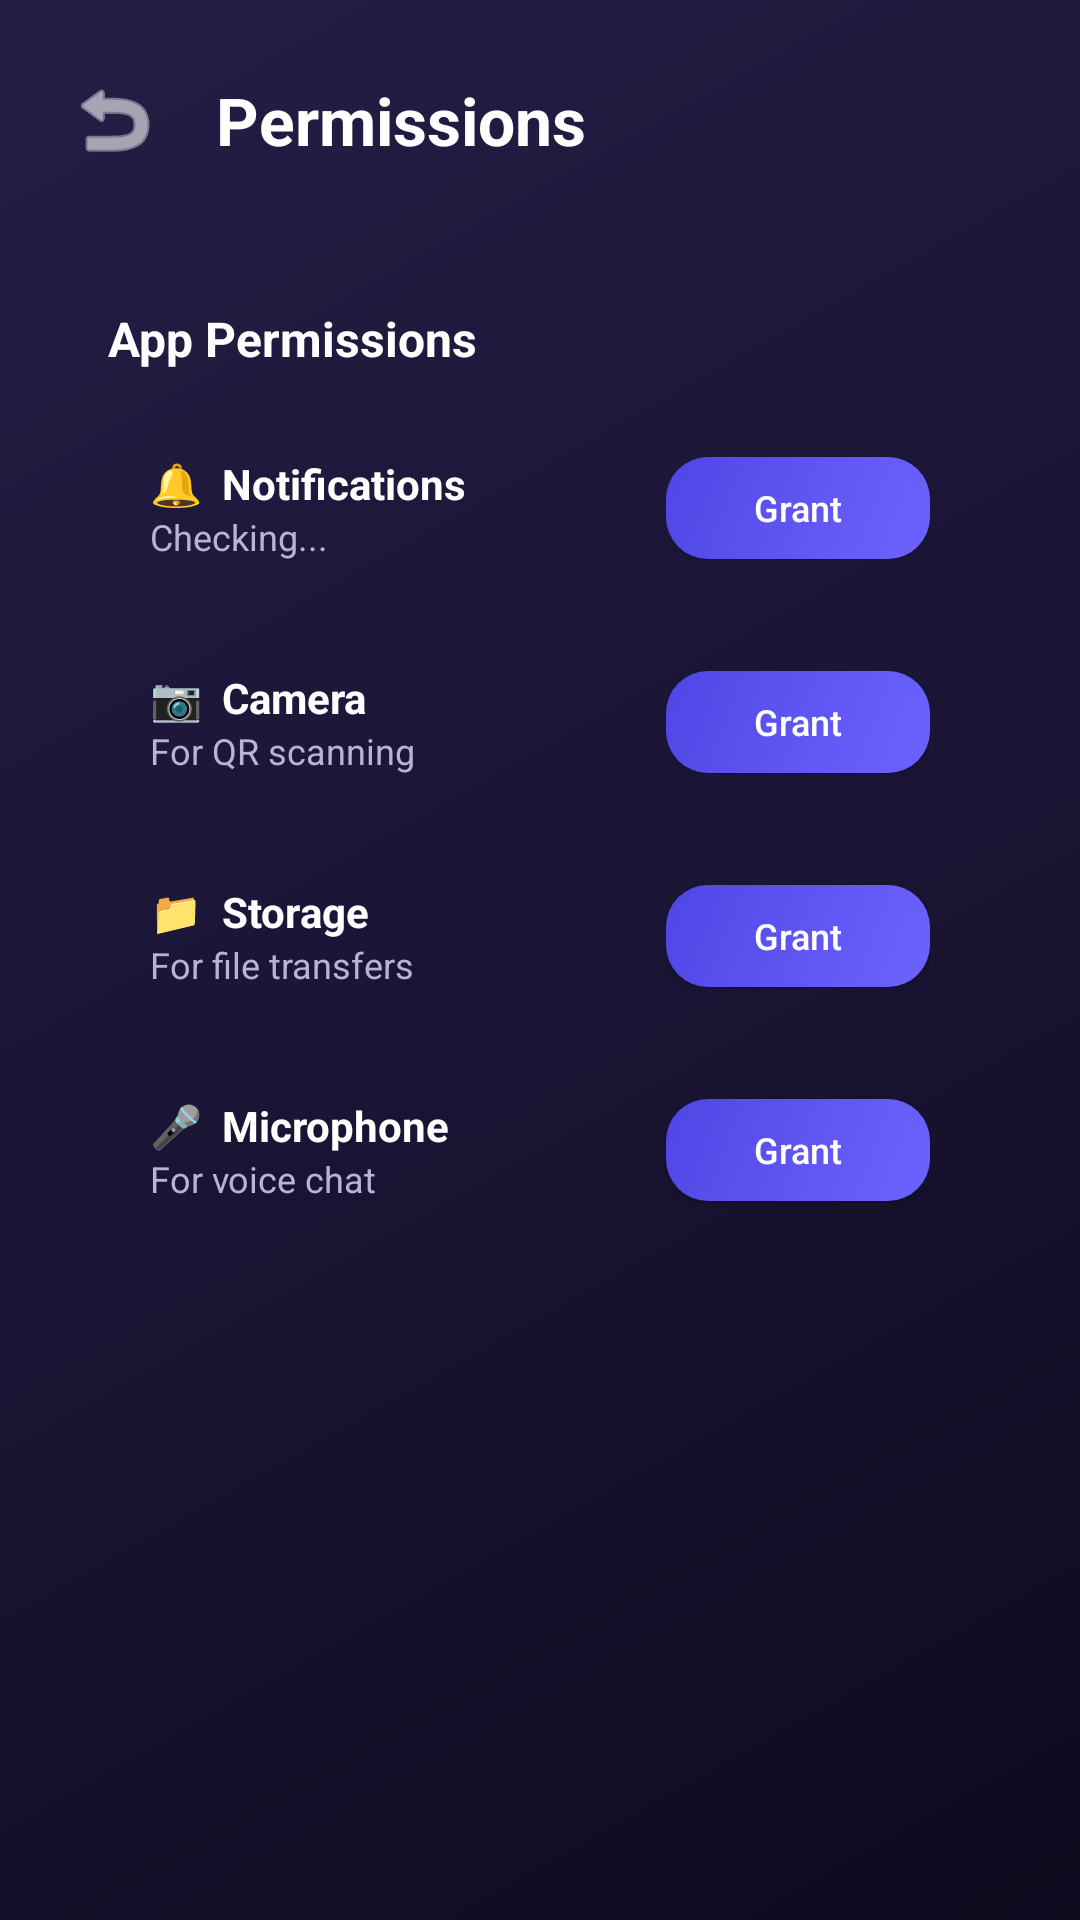

This screen was rendered from an Android layout file. Write that file and the resources it references.
<!-- AndroidManifest.xml: application theme Theme.FlowLink -->
<!-- res/layout/fragment_permissions.xml -->
<?xml version="1.0" encoding="utf-8"?>
<ScrollView xmlns:android="http://schemas.android.com/apk/res/android"
    android:layout_width="match_parent"
    android:layout_height="match_parent"
    android:background="@drawable/bg_gradient"
    android:fillViewport="true">

    <LinearLayout
        android:layout_width="match_parent"
        android:layout_height="wrap_content"
        android:orientation="vertical"
        android:paddingHorizontal="18dp"
        android:paddingTop="20dp"
        android:paddingBottom="24dp">

        <LinearLayout
            android:layout_width="match_parent"
            android:layout_height="wrap_content"
            android:orientation="horizontal"
            android:gravity="center_vertical"
            android:layout_marginBottom="24dp">

            <ImageButton
                android:id="@+id/btn_back"
                android:layout_width="40dp"
                android:layout_height="40dp"
                android:background="@drawable/glass_card_bg_dark"
                android:src="@android:drawable/ic_menu_revert"
                android:tint="#FFFFFF"
                android:padding="8dp"
                android:contentDescription="Back"
                android:layout_marginEnd="14dp" />

            <TextView
                android:layout_width="wrap_content"
                android:layout_height="wrap_content"
                android:text="Permissions"
                android:textColor="#FFFFFF"
                android:textSize="22sp"
                android:textStyle="bold" />
        </LinearLayout>

        
        <LinearLayout
            android:layout_width="match_parent"
            android:layout_height="wrap_content"
            android:orientation="vertical"
            android:background="@drawable/glass_card_bg"
            android:padding="18dp">

            <TextView
                android:layout_width="wrap_content"
                android:layout_height="wrap_content"
                android:text="App Permissions"
                android:textColor="#FFFFFF"
                android:textSize="16sp"
                android:textStyle="bold"
                android:layout_marginBottom="14dp" />

            
            <LinearLayout
                android:layout_width="match_parent"
                android:layout_height="wrap_content"
                android:orientation="horizontal"
                android:gravity="center_vertical"
                android:background="@drawable/glass_card_bg_dark"
                android:padding="14dp"
                android:layout_marginBottom="8dp">

                <LinearLayout
                    android:layout_width="0dp"
                    android:layout_height="wrap_content"
                    android:layout_weight="1"
                    android:orientation="vertical">

                    <TextView
                        android:layout_width="wrap_content"
                        android:layout_height="wrap_content"
                        android:text="🔔  Notifications"
                        android:textColor="#FFFFFF"
                        android:textSize="14sp"
                        android:textStyle="bold" />

                    <TextView
                        android:id="@+id/tv_notif_status"
                        android:layout_width="wrap_content"
                        android:layout_height="wrap_content"
                        android:text="Checking..."
                        android:textColor="#B8B5D4"
                        android:textSize="12sp" />
                </LinearLayout>

                <Button
                    android:id="@+id/btn_notif_permission"
                    android:layout_width="wrap_content"
                    android:layout_height="34dp"
                    android:text="Grant"
                    android:textSize="12sp"
                    android:textColor="#FFFFFF"
                    android:textAllCaps="false"
                    android:background="@drawable/btn_primary_bg"
                    android:paddingHorizontal="12dp" />
            </LinearLayout>

            
            <LinearLayout
                android:layout_width="match_parent"
                android:layout_height="wrap_content"
                android:orientation="horizontal"
                android:gravity="center_vertical"
                android:background="@drawable/glass_card_bg_dark"
                android:padding="14dp"
                android:layout_marginBottom="8dp">

                <LinearLayout
                    android:layout_width="0dp"
                    android:layout_height="wrap_content"
                    android:layout_weight="1"
                    android:orientation="vertical">

                    <TextView
                        android:layout_width="wrap_content"
                        android:layout_height="wrap_content"
                        android:text="📷  Camera"
                        android:textColor="#FFFFFF"
                        android:textSize="14sp"
                        android:textStyle="bold" />

                    <TextView
                        android:id="@+id/tv_camera_status"
                        android:layout_width="wrap_content"
                        android:layout_height="wrap_content"
                        android:text="For QR scanning"
                        android:textColor="#B8B5D4"
                        android:textSize="12sp" />
                </LinearLayout>

                <Button
                    android:id="@+id/btn_camera_permission"
                    android:layout_width="wrap_content"
                    android:layout_height="34dp"
                    android:text="Grant"
                    android:textSize="12sp"
                    android:textColor="#FFFFFF"
                    android:textAllCaps="false"
                    android:background="@drawable/btn_primary_bg"
                    android:paddingHorizontal="12dp" />
            </LinearLayout>

            
            <LinearLayout
                android:layout_width="match_parent"
                android:layout_height="wrap_content"
                android:orientation="horizontal"
                android:gravity="center_vertical"
                android:background="@drawable/glass_card_bg_dark"
                android:padding="14dp"
                android:layout_marginBottom="8dp">

                <LinearLayout
                    android:layout_width="0dp"
                    android:layout_height="wrap_content"
                    android:layout_weight="1"
                    android:orientation="vertical">

                    <TextView
                        android:layout_width="wrap_content"
                        android:layout_height="wrap_content"
                        android:text="📁  Storage"
                        android:textColor="#FFFFFF"
                        android:textSize="14sp"
                        android:textStyle="bold" />

                    <TextView
                        android:id="@+id/tv_storage_status"
                        android:layout_width="wrap_content"
                        android:layout_height="wrap_content"
                        android:text="For file transfers"
                        android:textColor="#B8B5D4"
                        android:textSize="12sp" />
                </LinearLayout>

                <Button
                    android:id="@+id/btn_storage_permission"
                    android:layout_width="wrap_content"
                    android:layout_height="34dp"
                    android:text="Grant"
                    android:textSize="12sp"
                    android:textColor="#FFFFFF"
                    android:textAllCaps="false"
                    android:background="@drawable/btn_primary_bg"
                    android:paddingHorizontal="12dp" />
            </LinearLayout>

            
            <LinearLayout
                android:layout_width="match_parent"
                android:layout_height="wrap_content"
                android:orientation="horizontal"
                android:gravity="center_vertical"
                android:background="@drawable/glass_card_bg_dark"
                android:padding="14dp">

                <LinearLayout
                    android:layout_width="0dp"
                    android:layout_height="wrap_content"
                    android:layout_weight="1"
                    android:orientation="vertical">

                    <TextView
                        android:layout_width="wrap_content"
                        android:layout_height="wrap_content"
                        android:text="🎤  Microphone"
                        android:textColor="#FFFFFF"
                        android:textSize="14sp"
                        android:textStyle="bold" />

                    <TextView
                        android:id="@+id/tv_mic_status"
                        android:layout_width="wrap_content"
                        android:layout_height="wrap_content"
                        android:text="For voice chat"
                        android:textColor="#B8B5D4"
                        android:textSize="12sp" />
                </LinearLayout>

                <Button
                    android:id="@+id/btn_mic_permission"
                    android:layout_width="wrap_content"
                    android:layout_height="34dp"
                    android:text="Grant"
                    android:textSize="12sp"
                    android:textColor="#FFFFFF"
                    android:textAllCaps="false"
                    android:background="@drawable/btn_primary_bg"
                    android:paddingHorizontal="12dp" />
            </LinearLayout>
        </LinearLayout>

    </LinearLayout>
</ScrollView>
<!-- resources referenced by this layout -->
<resources>
  <!-- drawable bg_gradient (drawable) -->
  <?xml version="1.0" encoding="utf-8"?>
  <shape xmlns:android="http://schemas.android.com/apk/res/android">
      <gradient
          android:type="linear"
          android:angle="135"
          android:startColor="#0D0B1E"
          android:centerColor="#1A1535"
          android:endColor="#231E45" />
  </shape>
  <!-- drawable btn_primary_bg (drawable) -->
  <?xml version="1.0" encoding="utf-8"?>
  <shape xmlns:android="http://schemas.android.com/apk/res/android"
      android:shape="rectangle">
      <gradient
          android:type="linear"
          android:angle="135"
          android:startColor="#6C63FF"
          android:endColor="#4F46E5" />
      <corners android:radius="14dp" />
  </shape>
  <style name="Theme.FlowLink" parent="Theme.MaterialComponents.DayNight.NoActionBar">
          <item name="colorPrimary">@color/brand_purple</item>
          <item name="colorPrimaryVariant">@color/brand_purple_dark</item>
          <item name="colorOnPrimary">@color/white</item>
          <item name="colorSecondary">@color/brand_violet</item>
          <item name="colorSecondaryVariant">@color/brand_indigo</item>
          <item name="colorOnSecondary">@color/white</item>
          <item name="android:statusBarColor">@color/bg_dark</item>
          <item name="android:navigationBarColor">@color/nav_bg</item>
          <item name="android:windowBackground">@color/bg_dark</item>
          <item name="android:textColorPrimary">@color/text_primary</item>
          <item name="android:textColorSecondary">@color/text_secondary</item>
      </style>
  <color name="brand_purple">#6C63FF</color>
  <color name="brand_purple_dark">#4A42CC</color>
  <color name="white">#FFFFFF</color>
  <color name="brand_violet">#7C3AED</color>
  <color name="brand_indigo">#4F46E5</color>
  <color name="bg_dark">#0D0B1E</color>
  <color name="nav_bg">#1E1A3E</color>
  <color name="text_primary">#FFFFFF</color>
  <color name="text_secondary">#B8B5D4</color>
</resources>
